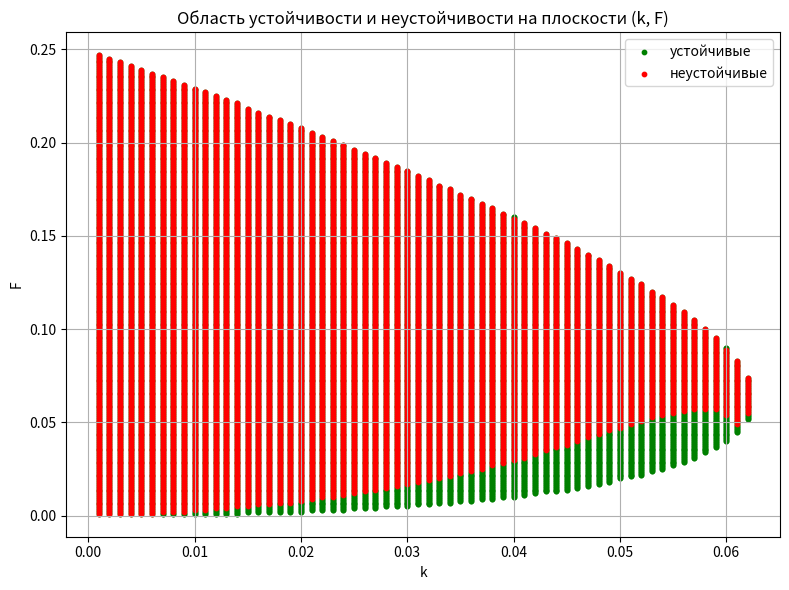

This chart was generated by the following Python code:
import numpy as np
import pandas as pd
import matplotlib.pyplot as plt

def compute_derivatives(u, v, F, k):
    a = -v**2 - F
    b = -2 * u * v
    c = v**2
    d = 2 * u * v - (F + k)
    return a, b, c, d

def compute_conditions(a, b, c, d):
    trace = a + d
    delta = a * d - b * c
    if delta <= 0 or a == 0:
        return None, False
    try:
        sqrt_delta = np.sqrt(delta)
        sqrt_term = np.sqrt(delta - a * d)
        D_cr = (2 * delta - a * d + 2 * sqrt_delta * sqrt_term) / (a ** 2)
        is_instability = (
            (a + d < 0) and
            (delta > 0) and
            ((a < 0 and d > 0) or (a > 0 and d < 0)) and
            (2 > D_cr)
        )
        return D_cr, is_instability
    except:
        return None, False

def solve_stationary(F, k):
    A = -(F + k)
    B = F
    C = -F * (F + k)
    D = B**2 - 4*A*C
    if D < 0:
        return None
    sqrt_D = np.sqrt(D)
    v1 = (-B + sqrt_D) / (2 * A)
    v2 = (-B - sqrt_D) / (2 * A)
    results = []
    for v in [v1, v2]:
        if v > 0:
            u = (F + k) / v
            results.append((u, v))
    return results

# Диапазоны параметров
k_values = np.arange(0.001, 0.081, 0.001)
F_values = np.arange(0.001, 0.301, 0.001)

stable_points = []
unstable_points = []

for k in k_values:
    for F in F_values:
        pairs = solve_stationary(F, k)
        if pairs is None:
            continue
        for u, v in pairs:
            a, b, c, d = compute_derivatives(u, v, F, k)
            D_cr, instability = compute_conditions(a, b, c, d)
            if instability:
                unstable_points.append((k, F))
            else:
                stable_points.append((k, F))

# Создание DataFrame только с F и k
df_stable = pd.DataFrame(stable_points, columns=['k', 'F'])
df_unstable = pd.DataFrame(unstable_points, columns=['k', 'F'])

# Сохранение CSV
df_stable.to_csv("stable_cases.csv", index=False)
df_unstable.to_csv("unstable_cases.csv", index=False)

# Построение графика
plt.figure(figsize=(8, 6))
plt.scatter(df_stable['k'], df_stable['F'], color='green', s=10, label='устойчивые')
plt.scatter(df_unstable['k'], df_unstable['F'], color='red', s=10, label='неустойчивые')
plt.xlabel('k')
plt.ylabel('F')
plt.title('Область устойчивости и неустойчивости на плоскости (k, F)')
plt.grid(True)
plt.legend()
plt.tight_layout()
plt.show()
